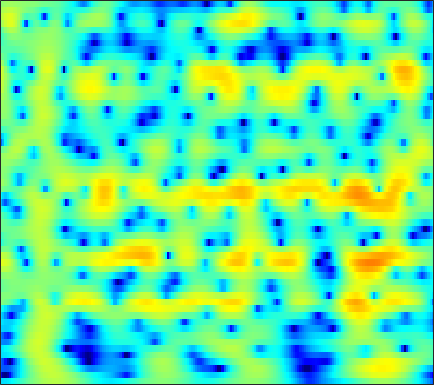

Values plotted in this chart, from the file beside it:
-7.9578, -7.8871, -7.6619, -7.2967, -6.938, -6.369, -5.7112, -5.1831, -4.4453, -3.6943, -2.9481, -2.3958, -1.6836, -1.0115, -0.53759, 0.048213, 0.57553, 0.93212, 1.35, 1.7059, 2.003, 2.1849, 2.3722, 2.4998
-20.07, -24.13, -30.18, -23.21, -18.91, -14.96, -12.05, -10.27, -8.238, -6.497, -4.975, -3.953, -2.725, -1.635, -0.9014, -0.02704, 0.7332, 1.232, 1.805, 2.274, 2.643, 2.856, 3.057, 3.167
-14.03, -14.43, -14.64, -14.41, -13.89, -12.8, -11.37, -10.17, -8.483, -6.804, -5.194, -4.062, -2.669, -1.418, -0.5758, 0.4173, 1.263, 1.803, 2.397, 2.852, 3.168, 3.317, 3.4, 3.353
-13.67, -15.18, -18.01, -22.28, -25.04, -20.73, -15.41, -12.4, -9.225, -6.66, -4.519, -3.137, -1.54, -0.1904, 0.674, 1.644, 2.418, 2.873, 3.322, 3.596, 3.699, 3.666, 3.481, 3.135
-7.741, -7.64, -7.437, -7.114, -6.757, -6.096, -5.227, -4.453, -3.327, -2.163, -1.023, -0.2143, 0.7774, 1.647, 2.208, 2.819, 3.263, 3.478, 3.604, 3.542, 3.282, 2.955, 2.34, 1.516
-7.429, -7.042, -6.471, -5.812, -5.249, -4.396, -3.452, -2.695, -1.655, -0.6274, 0.3531, 1.035, 1.854, 2.55, 2.979, 3.414, 3.68, 3.757, 3.683, 3.395, 2.873, 2.319, 1.342, 0.0623
-11.68, -12.08, -12.43, -12.05, -11.08, -9.131, -6.983, -5.431, -3.541, -1.887, -0.45, 0.487, 1.564, 2.446, 2.976, 3.509, 3.843, 3.962, 3.94, 3.711, 3.264, 2.784, 1.944, 0.8733
-12.8, -14.14, -16.3, -17.48, -16.2, -12.86, -9.588, -7.501, -5.151, -3.205, -1.572, -0.5209, 0.6785, 1.667, 2.275, 2.915, 3.365, 3.579, 3.703, 3.645, 3.405, 3.109, 2.566, 1.863
-8.496, -8.684, -8.793, -8.665, -8.323, -7.548, -6.53, -5.676, -4.477, -3.242, -2.02, -1.148, -0.07516, 0.868, 1.482, 2.172, 2.71, 3.009, 3.268, 3.362, 3.293, 3.135, 2.782, 2.275
-7.526, -7.918, -8.385, -8.692, -8.721, -8.394, -7.694, -6.957, -5.787, -4.514, -3.21, -2.259, -1.065, 0.01724, 0.7439, 1.599, 2.302, 2.728, 3.148, 3.4, 3.486, 3.44, 3.235, 2.866
-8.036, -9.354, -11.71, -15.06, -18.12, -19.12, -15.4, -12.78, -9.939, -7.645, -5.707, -4.419, -2.834, -1.377, -0.3743, 0.8157, 1.804, 2.407, 3.028, 3.439, 3.655, 3.7, 3.613, 3.377
-4.818, -5.819, -7.416, -9.256, -10.51, -11.39, -11.37, -11.15, -11.01, -10.95, -10.21, -8.804, -6.186, -3.55, -1.815, 0.08343, 1.51, 2.301, 3.019, 3.4, 3.485, 3.386, 3.108, 2.734
0.2455, -0.05941, -0.6008, -1.213, -1.778, -2.703, -3.786, -4.714, -6.494, -9.015, -10.39, -8.837, -5.331, -2.184, -0.3246, 1.529, 2.782, 3.387, 3.768, 3.673, 3.068, 2.245, 0.6052, -1.721
-0.005583, 0.1454, 0.1867, 0.1295, 0.02361, -0.1976, -0.4857, -0.72, -0.9889, -1.098, -0.9738, -0.729, -0.187, 0.5086, 1.037, 1.637, 2.056, 2.22, 2.191, 1.833, 1.103, 0.2874, -1.201, -3.079
-1.53, -1.094, -0.668, -0.4052, -0.2714, -0.1449, -0.1033, -0.111, -0.08131, -0.005793, 0.07268, 0.1602, 0.3456, 0.5557, 0.6984, 0.8633, 0.9751, 0.9983, 0.9325, 0.7492, 0.462, 0.1866, -0.2162, -0.5941
-1.378, -0.9517, -0.4999, -0.201, -0.0676, 0.02031, 0.05012, 0.04933, 0.01659, -0.03279, -0.04469, -0.0181, 0.04703, 0.1362, 0.2218, 0.3515, 0.467, 0.5275, 0.5695, 0.5613, 0.4954, 0.4186, 0.289, 0.1503
0.2204, 0.5072, 0.7213, 0.8024, 0.7618, 0.5667, 0.2826, 0.03836, -0.3595, -0.7557, -1.03, -1.141, -1.169, -1.011, -0.7821, -0.4181, -0.05591, 0.1885, 0.4425, 0.5914, 0.6304, 0.5977, 0.4899, 0.3376
2.721, 2.839, 2.757, 2.476, 2.132, 1.479, 0.569, -0.2814, -1.585, -3.028, -4.494, -5.326, -5.501, -4.487, -3.37, -1.889, -0.6574, 0.0681, 0.7205, 1.034, 1.026, 0.8239, 0.3476, -0.2636
4.616, 4.531, 4.234, 3.619, 2.969, 1.875, 0.405, -0.9396, -3.02, -5.828, -9.935, -14.56, -17.35, -9.556, -5.846, -2.571, -0.3388, 0.8067, 1.746, 2.072, 1.805, 1.178, -0.3369, -2.897
3.116, 2.971, 2.619, 1.899, 1.071, -0.3957, -2.28, -3.998, -6.546, -8.402, -8.666, -8.04, -6.505, -4.398, -2.823, -0.9231, 0.6856, 1.598, 2.388, 2.713, 2.552, 2.105, 1.098, -0.325
-1.069, -0.6454, -0.4962, -0.7264, -1.253, -2.524, -4.46, -6.636, -10.68, -15.71, -12.9, -9.246, -5.638, -2.987, -1.477, 0.1602, 1.411, 2.094, 2.729, 3.059, 3.093, 2.956, 2.594, 2.107
-4.928, -3.477, -2.382, -1.831, -1.694, -1.873, -2.288, -2.615, -3.071, -3.203, -2.811, -2.291, -1.293, -0.2249, 0.5122, 1.419, 2.127, 2.519, 2.876, 2.999, 2.915, 2.731, 2.314, 1.741
-3.138, -2.584, -1.893, -1.437, -1.202, -0.9714, -0.845, -0.7368, -0.5972, -0.3288, 0.01241, 0.3337, 0.8526, 1.356, 1.741, 2.191, 2.522, 2.696, 2.774, 2.665, 2.356, 1.973, 1.268, 0.3161
-1.128, -1.137, -1.12, -1.088, -1.075, -1.019, -0.8961, -0.7954, -0.5113, -0.1531, 0.2765, 0.6688, 1.175, 1.68, 2.035, 2.412, 2.687, 2.795, 2.784, 2.594, 2.186, 1.724, 0.8788, -0.2705
-0.694, -1.018, -1.55, -2.038, -2.388, -2.802, -3.005, -3.015, -2.694, -2.106, -1.271, -0.5648, 0.3436, 1.219, 1.776, 2.384, 2.832, 3.03, 3.13, 3.025, 2.705, 2.331, 1.631, 0.7044
-1.67, -2.375, -3.427, -4.626, -5.622, -7.268, -9.093, -10.06, -9.829, -7.66, -4.938, -3.183, -1.209, 0.3877, 1.318, 2.305, 2.995, 3.34, 3.602, 3.627, 3.449, 3.183, 2.659, 1.975
-4.115, -5.217, -6.359, -7.532, -8.429, -10.02, -12.63, -15, -14.77, -10.22, -6.11, -3.831, -1.396, 0.3916, 1.434, 2.503, 3.227, 3.609, 3.887, 3.955, 3.826, 3.602, 3.155, 2.523
-9.263, -12.56, -14.71, -11.97, -10.1, -8.214, -7.051, -6.213, -5.013, -3.604, -2.044, -0.9279, 0.4807, 1.581, 2.282, 2.952, 3.391, 3.573, 3.642, 3.577, 3.396, 3.206, 2.862, 2.354
-5.923, -7.992, -8.774, -7.678, -6.233, -4.732, -3.426, -2.634, -1.69, -0.6948, 0.1965, 0.8627, 1.654, 2.248, 2.578, 2.725, 2.627, 2.336, 1.763, 1.129, 0.6844, 0.613, 0.8073, 1.158
0.02356, -0.4491, -1.031, -1.43, -1.629, -1.862, -2.042, -2.08, -2.02, -1.507, -0.8303, -0.1329, 0.6384, 1.303, 1.514, 1.449, 0.8112, -0.1355, -2.251, -5.934, -11.59, -11.17, -5.388, -1.66
1.428, 1.074, 0.3325, -0.5928, -1.569, -3.134, -5.408, -7.576, -10.49, -10.44, -7.104, -4.859, -2.649, -1.171, -0.5171, -0.0967, -0.2654, -0.7104, -1.759, -3.1, -4.025, -3.773, -2.267, -0.3651
0.8926, 0.579, -0.0218, -0.9469, -1.885, -3.507, -5.694, -7.585, -10.02, -10, -7.719, -5.94, -3.952, -2.573, -1.782, -1.094, -0.6618, -0.4957, -0.3527, -0.2358, -0.01855, 0.2453, 0.7635, 1.384
0.5619, 0.457, 0.1986, -0.2692, -0.7059, -1.434, -2.194, -2.729, -3.239, -3.49, -3.356, -3.161, -2.734, -2.336, -1.982, -1.569, -1.115, -0.7991, -0.3599, 0.07407, 0.5035, 0.8166, 1.216, 1.567
0.8636, 0.9692, 0.9783, 0.8814, 0.7602, 0.4932, 0.1825, -0.1311, -0.5323, -0.9986, -1.474, -1.845, -2.338, -2.739, -2.928, -2.897, -2.509, -2.015, -1.22, -0.42, 0.293, 0.733, 1.167, 1.44
1.081, 1.3, 1.557, 1.804, 1.922, 2.016, 1.942, 1.788, 1.361, 0.7192, -0.2877, -1.276, -3.083, -5.473, -7.595, -9.181, -7.445, -5.237, -2.747, -0.9186, 0.3299, 0.9576, 1.447, 1.593
-1.301, -0.9077, -0.02038, 0.9393, 1.592, 2.285, 2.698, 2.84, 2.728, 2.26, 1.418, 0.4341, -1.345, -3.894, -6.157, -8.075, -6.2, -3.897, -1.454, 0.2486, 1.292, 1.712, 1.854, 1.552
-13.51, -10.11, -5.63, -2.631, -0.9707, 0.5768, 1.637, 2.124, 2.511, 2.567, 2.377, 2.102, 1.588, 1.079, 0.7477, 0.5823, 0.74, 1.024, 1.489, 1.843, 1.968, 1.852, 1.364, 0.4452
-9.23, -8.055, -5.673, -3.45, -2.147, -0.7448, 0.2585, 0.8015, 1.316, 1.66, 1.846, 1.952, 2.023, 2.079, 2.131, 2.212, 2.317, 2.369, 2.395, 2.284, 1.988, 1.609, 0.8442, -0.263
-3.519, -3.147, -2.547, -1.899, -1.454, -0.9585, -0.6079, -0.3801, -0.1744, 0.05065, 0.3208, 0.556, 0.9574, 1.368, 1.694, 2.069, 2.368, 2.524, 2.591, 2.503, 2.215, 1.858, 1.19, 0.2834
-0.9254, -0.7549, -0.6788, -0.7301, -0.8442, -1.191, -1.715, -2.169, -2.807, -3.199, -3.054, -2.584, -1.545, -0.3848, 0.4632, 1.423, 2.162, 2.574, 2.905, 3.014, 2.888, 2.646, 2.137, 1.421
0.6588, 0.6484, 0.4328, -0.0545, -0.5856, -1.643, -3.156, -4.797, -7.901, -12.82, -15.06, -10.72, -5.888, -2.692, -0.9637, 0.7834, 2.013, 2.673, 3.248, 3.507, 3.503, 3.331, 2.895, 2.255
1.08, 0.968, 0.6458, 0.07786, -0.56, -1.613, -2.958, -4.192, -6.06, -7.689, -7.862, -6.733, -4.41, -2.145, -0.7469, 0.7977, 1.945, 2.561, 3.106, 3.335, 3.279, 3.067, 2.574, 1.867
1.183, 1.038, 0.5828, -0.07638, -0.7065, -1.595, -2.48, -3.017, -3.447, -3.537, -3.104, -2.513, -1.512, -0.3564, 0.4763, 1.472, 2.269, 2.694, 3.03, 3.089, 2.841, 2.464, 1.713, 0.6822
2.115, 1.742, 0.8908, -0.3529, -1.43, -3.064, -4.608, -5.335, -5.368, -4.433, -3.094, -1.98, -0.5996, 0.6213, 1.464, 2.366, 3.055, 3.418, 3.644, 3.574, 3.173, 2.623, 1.511, -0.09351
3.124, 2.4, 1.082, -0.789, -2.626, -6.103, -11.94, -21.92, -16.59, -8.811, -5.083, -3.126, -1.168, 0.313, 1.24, 2.238, 2.994, 3.421, 3.752, 3.778, 3.482, 3.008, 2.005, 0.5309
3.374, 2.558, 1.183, -0.4143, -1.784, -3.751, -5.529, -6.423, -6.6, -5.741, -4.538, -3.689, -2.586, -1.569, -0.8597, 0.1594, 1.127, 1.76, 2.457, 2.877, 2.961, 2.803, 2.301, 1.481
3.992, 3.051, 1.628, 0.09578, -1.053, -2.33, -3.222, -3.657, -3.983, -4.112, -4.27, -4.573, -5.096, -5.42, -5.137, -3.657, -1.558, -0.08843, 1.518, 2.633, 3.25, 3.41, 3.24, 2.662
4.19, 2.871, 0.7527, -1.86, -4.046, -6.307, -6.585, -5.772, -4.584, -4.025, -4.269, -5.064, -7.601, -13.77, -21.92, -9.243, -3.285, -0.5172, 1.957, 3.55, 4.465, 4.767, 4.705, 4.132
1.933, 0.6416, -1.651, -4.907, -8.391, -13.86, -12.03, -8.659, -5.778, -4.224, -3.48, -3.249, -3.28, -3.265, -2.947, -1.809, -0.2484, 0.9345, 2.295, 3.319, 3.95, 4.169, 4.123, 3.696
-0.4844, -1.005, -1.938, -2.981, -3.694, -4.31, -4.367, -4.082, -3.457, -2.775, -2.195, -1.818, -1.343, -0.8566, -0.4673, 0.1329, 0.7994, 1.305, 1.911, 2.38, 2.683, 2.784, 2.736, 2.473
-2.069, -2.004, -1.988, -2.031, -2.054, -2.054, -1.978, -1.868, -1.638, -1.345, -1.027, -0.7992, -0.4635, -0.1089, 0.1827, 0.5548, 0.925, 1.192, 1.507, 1.747, 1.893, 1.928, 1.869, 1.686
-3.175, -2.637, -2.005, -1.519, -1.248, -0.9854, -0.8014, -0.6947, -0.5919, -0.5075, -0.3953, -0.2896, -0.1296, 0.07223, 0.255, 0.5166, 0.7737, 0.9489, 1.157, 1.323, 1.418, 1.438, 1.391, 1.259
-3.667, -2.541, -1.372, -0.5316, -0.1058, 0.2347, 0.344, 0.3008, 0.111, -0.1577, -0.4144, -0.5215, -0.5414, -0.4041, -0.2401, 0.05661, 0.3557, 0.5519, 0.7642, 0.9236, 1.036, 1.091, 1.115, 1.06
-2.413, -0.7842, 0.7389, 1.716, 2.149, 2.332, 2.085, 1.62, 0.6687, -0.5916, -1.969, -2.792, -3.076, -2.485, -1.813, -0.9954, -0.4241, -0.1613, 0.008527, 0.08616, 0.2163, 0.3745, 0.6267, 0.8278
1.215, 2.446, 3.662, 4.402, 4.648, 4.554, 3.938, 3.081, 1.28, -1.618, -6.609, -14.23, -16.19, -6.939, -4.098, -2.247, -1.691, -1.898, -2.804, -3.969, -4.352, -3.672, -2.128, -0.7662
2.609, 3.288, 4.003, 4.432, 4.529, 4.369, 3.845, 3.21, 2.012, 0.4468, -1.265, -2.35, -2.954, -2.689, -2.329, -2.194, -2.756, -3.833, -6.506, -11.69, -17.35, -11.56, -6.275, -3.461
1.741, 2.205, 2.677, 2.954, 3.035, 2.963, 2.705, 2.403, 1.885, 1.3, 0.731, 0.3426, -0.0715, -0.3966, -0.6398, -1.031, -1.601, -2.164, -3.043, -3.825, -4.141, -3.958, -3.329, -2.644
0.5637, 0.9704, 1.329, 1.509, 1.553, 1.496, 1.349, 1.199, 0.9955, 0.8156, 0.6724, 0.6035, 0.5198, 0.4428, 0.3647, 0.225, 0.02991, -0.1476, -0.4067, -0.6499, -0.8392, -0.9327, -1.012, -1.096
